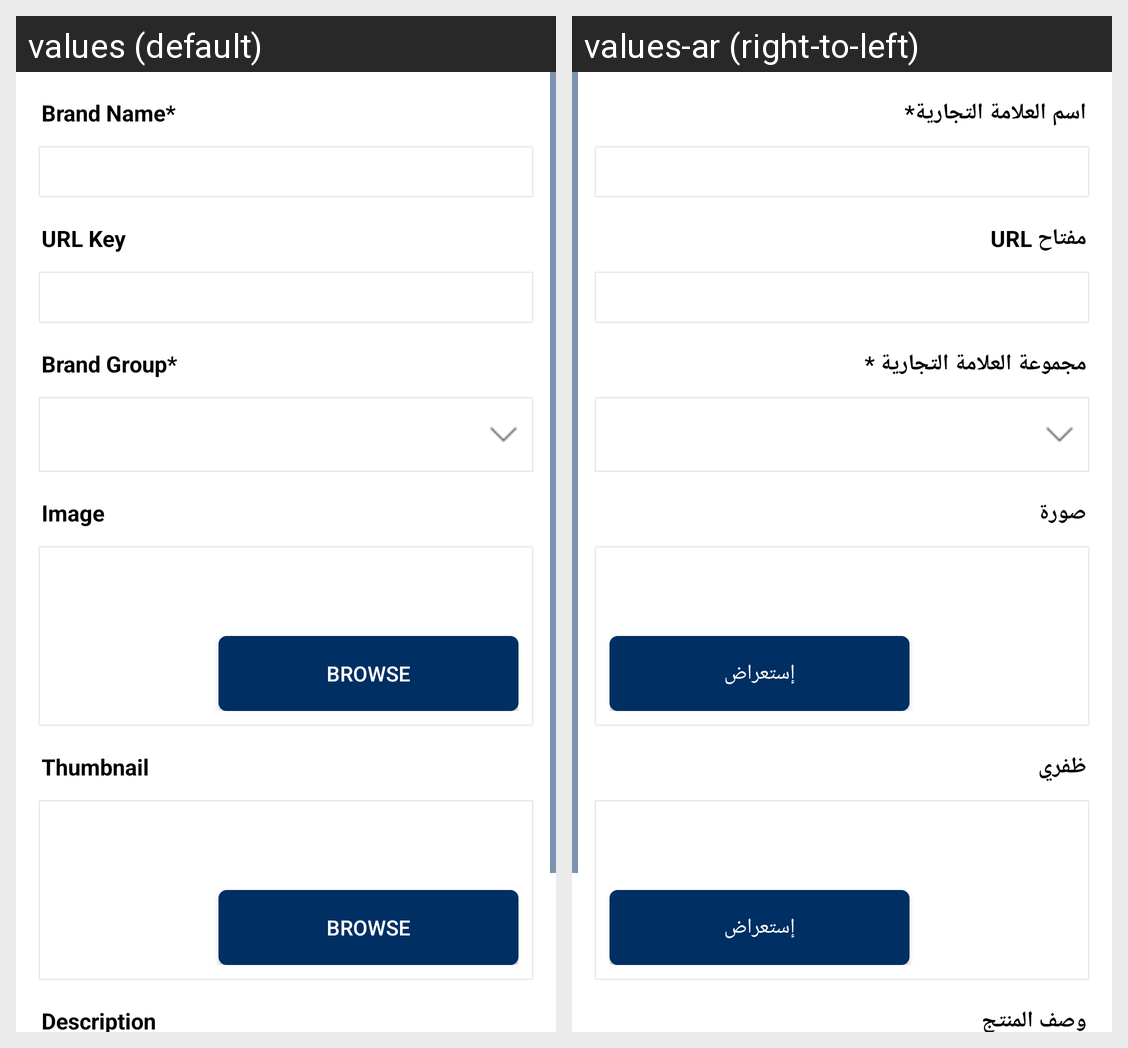

Here is an Android app screen in its default locale and in the app's own translations. Write out the translated-string differences for the strings that appear on this screen.
Android screen res/layout/activity_ced__multivendor__edit__brand.xml rendered under 2 locales, left to right: values (default), values-ar (right-to-left). Device: Nexus 5 (rendered at 1080×1920; each locale shown at half size, 540×960, under a caption strip naming it); theme AppTheme.
Strings drawn on this screen, with the default value and each locale's value (text and hints the layout hard-codes, and strings that could not be matched under every locale, appear in the picture but are not listed):

brand_namee
  values: Brand Name*
  values-ar: اسم العلامة التجارية*

url_key
  values: URL Key
  values-ar: URL مفتاح

fashion_group
  values: Brand Group*
  values-ar: مجموعة العلامة التجارية *

image
  values: Image
  values-ar: صورة

browse
  values: Browse
  values-ar: إستعراض

thumbnail
  values: Thumbnail
  values-ar: ظفري

Description
  values: Description
  values-ar: وصف المنتج
